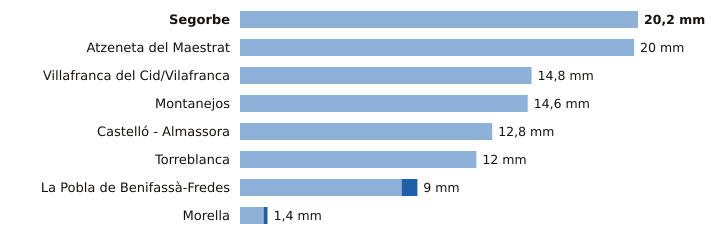

Values plotted in this chart, from the file beside it:
estacion, provincia, indicativo, mm_6_dias_anteriores, mm_hoy, mm_7_dias, horas_de_hoy
Segorbe, Castellón, 8439X, 20.2, 0.0, 20.2, 18
Atzeneta del Maestrat, Castellón, 8492X, 20.0, 0.0, 20.0, 19
Villafranca del Cid/Vilafranca, Castellón, 8489X, 14.8, 0.0, 14.8, 21
Montanejos, Castellón, 8472A, 14.6, 0.0, 14.6, 7
Castelló - Almassora, Castellón, 8500A, 12.8, 0.0, 12.8, 21
Torreblanca, Castellón, 8503Y, 12.0, 0.0, 12.0, 20
La Pobla de Benifassà-Fredes, Castellón, 8520X, 8.2, 0.8, 9.0, 20
Morella, Castellón, 9562X, 1.2, 0.2, 1.4, 21
